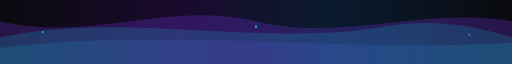
t = 0.00 s
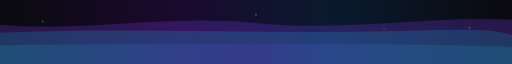
t = 1.31 s
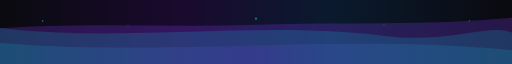
t = 2.63 s
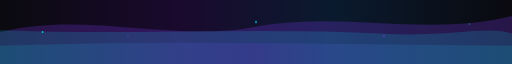
t = 4.00 s
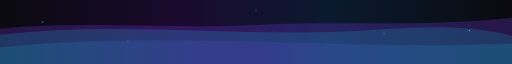
t = 5.25 s
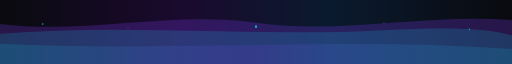
t = 7.00 s

The animated SVG that drew these frames (rendered in a browser with its animation timeline set to each time). Animation: 14 SMIL elements (animate=14); one cycle of 8.00 s, repeats indefinitely.

<svg viewBox="0 0 1200 120" xmlns="http://www.w3.org/2000/svg" width="100%" preserveAspectRatio="none">
  <defs>
    <linearGradient id="waveGrad1" x1="0%" y1="0%" x2="100%" y2="0%">
      <stop offset="0%"   stop-color="#0a0a0f"/>
      <stop offset="35%"  stop-color="#1a0a2e"/>
      <stop offset="65%"  stop-color="#0a1a2e"/>
      <stop offset="100%" stop-color="#0a0a0f"/>
    </linearGradient>
    <linearGradient id="waveGrad2" x1="0%" y1="0%" x2="100%" y2="0%">
      <stop offset="0%"   stop-color="#00f0ff" stop-opacity="0.6"/>
      <stop offset="50%"  stop-color="#7c3aed" stop-opacity="0.8"/>
      <stop offset="100%" stop-color="#00f0ff" stop-opacity="0.6"/>
    </linearGradient>
    <linearGradient id="glowLine" x1="0%" y1="0%" x2="100%" y2="0%">
      <stop offset="0%"   stop-color="#00f0ff" stop-opacity="0"/>
      <stop offset="30%"  stop-color="#00f0ff" stop-opacity="1"/>
      <stop offset="50%"  stop-color="#7c3aed" stop-opacity="1"/>
      <stop offset="70%"  stop-color="#00f0ff" stop-opacity="1"/>
      <stop offset="100%" stop-color="#00f0ff" stop-opacity="0"/>
    </linearGradient>
  </defs>

  <!-- Base fill -->
  <rect width="1200" height="120" fill="url(#waveGrad1)"/>

  <!-- Wave layer 1 - back -->
  <path fill="#7c3aed" fill-opacity="0.25">
    <animate attributeName="d" dur="8s" repeatCount="indefinite"
      values="M0,40 C200,80 400,0 600,40 C800,80 1000,10 1200,40 L1200,120 L0,120 Z;
              M0,60 C200,20 400,80 600,50 C800,20 1000,70 1200,30 L1200,120 L0,120 Z;
              M0,40 C200,80 400,0 600,40 C800,80 1000,10 1200,40 L1200,120 L0,120 Z"/>
  </path>

  <!-- Wave layer 2 - mid -->
  <path fill="#00f0ff" fill-opacity="0.15">
    <animate attributeName="d" dur="6s" repeatCount="indefinite"
      values="M0,70 C300,20 600,90 900,50 C1050,30 1150,60 1200,70 L1200,120 L0,120 Z;
              M0,50 C300,90 600,30 900,70 C1050,90 1150,40 1200,60 L1200,120 L0,120 Z;
              M0,70 C300,20 600,90 900,50 C1050,30 1150,60 1200,70 L1200,120 L0,120 Z"/>
  </path>

  <!-- Wave layer 3 - front glow -->
  <path fill="url(#waveGrad2)" fill-opacity="0.2">
    <animate attributeName="d" dur="5s" repeatCount="indefinite"
      values="M0,90 C400,50 800,100 1200,80 L1200,120 L0,120 Z;
              M0,80 C400,110 800,60 1200,95 L1200,120 L0,120 Z;
              M0,90 C400,50 800,100 1200,80 L1200,120 L0,120 Z"/>
  </path>

  <!-- Glowing top edge line -->
  <line x1="0" y1="1" x2="1200" y2="1" stroke="url(#glowLine)" stroke-width="2">
    <animate attributeName="stroke-opacity" values="0.4;1;0.4" dur="3s" repeatCount="indefinite"/>
  </line>

  <!-- Floating particles -->
  <circle cx="100" cy="60" r="2" fill="#00f0ff" fill-opacity="0.8">
    <animate attributeName="cy" values="60;30;60" dur="4s" repeatCount="indefinite"/>
    <animate attributeName="fill-opacity" values="0.8;0.2;0.8" dur="4s" repeatCount="indefinite"/>
  </circle>
  <circle cx="300" cy="80" r="1.5" fill="#7c3aed" fill-opacity="0.9">
    <animate attributeName="cy" values="80;45;80" dur="5s" repeatCount="indefinite"/>
    <animate attributeName="fill-opacity" values="0.9;0.3;0.9" dur="5s" repeatCount="indefinite"/>
  </circle>
  <circle cx="600" cy="50" r="2.5" fill="#00f0ff" fill-opacity="0.7">
    <animate attributeName="cy" values="50;20;50" dur="3.5s" repeatCount="indefinite"/>
    <animate attributeName="fill-opacity" values="0.7;0.1;0.7" dur="3.5s" repeatCount="indefinite"/>
  </circle>
  <circle cx="900" cy="75" r="2" fill="#7c3aed" fill-opacity="0.8">
    <animate attributeName="cy" values="75;40;75" dur="4.5s" repeatCount="indefinite"/>
    <animate attributeName="fill-opacity" values="0.8;0.2;0.8" dur="4.5s" repeatCount="indefinite"/>
  </circle>
  <circle cx="1100" cy="65" r="1.5" fill="#00f0ff" fill-opacity="0.9">
    <animate attributeName="cy" values="65;35;65" dur="6s" repeatCount="indefinite"/>
    <animate attributeName="fill-opacity" values="0.9;0.3;0.9" dur="6s" repeatCount="indefinite"/>
  </circle>
</svg>
